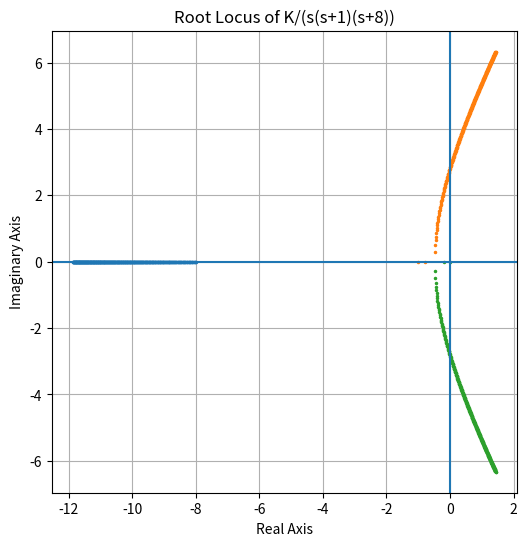

Recreate this plot in Python.
import numpy as np
import matplotlib.pyplot as plt

# Characteristic polynomial coefficients depend on K
def root_locus(K):
    coeff = [1, 9, 8, K]  # s^3 + 9 s^2 + 8 s + K
    return np.roots(coeff)

Ks = np.linspace(0, 500, 400)  # K range
all_roots = np.array([root_locus(K) for K in Ks])

plt.figure(figsize=(6,6))
plt.plot(all_roots.real, all_roots.imag, '.', markersize=3)
plt.axhline(0)
plt.axvline(0)
plt.title("Root Locus of K/(s(s+1)(s+8))")
plt.xlabel("Real Axis")
plt.ylabel("Imaginary Axis")
plt.grid(True)
plt.show()
